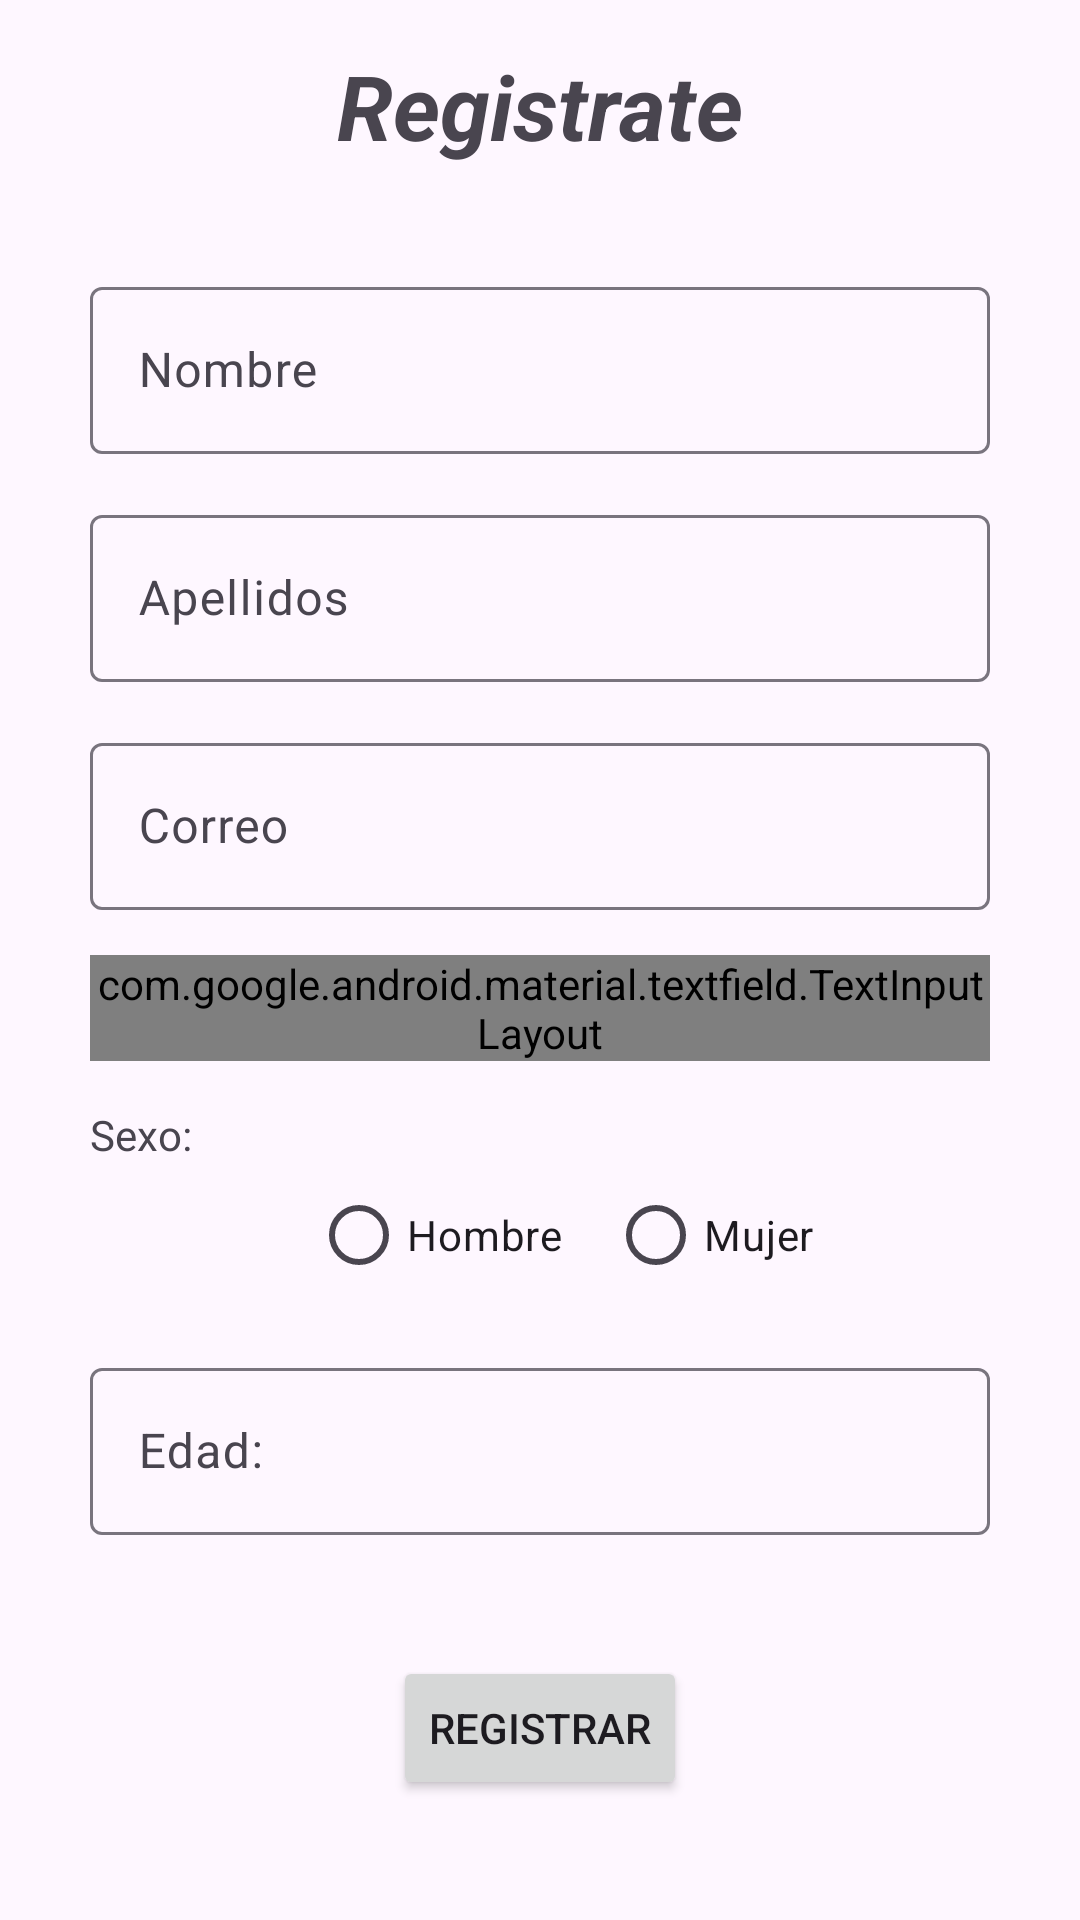

Reconstruct the res/layout file that produces this screen, plus the resources it refers to.
<!-- AndroidManifest.xml: application theme Theme.FoodMenu -->
<!-- res/layout/fragment_sign_up.xml -->
<?xml version="1.0" encoding="utf-8"?>
<androidx.constraintlayout.widget.ConstraintLayout xmlns:android="http://schemas.android.com/apk/res/android"
    xmlns:app="http://schemas.android.com/apk/res-auto"
    xmlns:tools="http://schemas.android.com/tools"
    android:id="@+id/fragment_signUp"
    android:layout_width="match_parent"
    android:layout_height="match_parent"
    tools:context=".usecases.session.SignUpFragment">

    <androidx.constraintlayout.widget.Guideline
        android:id="@+id/glRStart"
        android:layout_width="wrap_content"
        android:layout_height="wrap_content"
        android:orientation="vertical"
        app:layout_constraintGuide_begin="30dp" />

    <androidx.constraintlayout.widget.Guideline
        android:id="@+id/glREnd"
        android:layout_width="wrap_content"
        android:layout_height="wrap_content"
        android:orientation="vertical"
        app:layout_constraintGuide_end="30dp" />

    <TextView
        android:id="@+id/tvTitle"
        android:layout_width="wrap_content"
        android:layout_height="wrap_content"
        android:layout_marginTop="15dp"
        android:text="Registrate"
        android:textSize="30dp"
        android:textStyle="bold|italic"
        app:layout_constraintEnd_toEndOf="parent"
        app:layout_constraintStart_toStartOf="parent"
        app:layout_constraintTop_toTopOf="parent" />

    <com.google.android.material.textfield.TextInputLayout
        android:id="@+id/tvRName"
        android:layout_width="0dp"
        android:layout_height="wrap_content"
        android:layout_marginTop="35dp"
        android:hint="Nombre"
        app:layout_constraintEnd_toEndOf="@+id/glREnd"
        app:layout_constraintStart_toStartOf="@+id/glRStart"
        app:layout_constraintTop_toBottomOf="@+id/tvTitle">

        <com.google.android.material.textfield.TextInputEditText
            android:id="@+id/ipRName"
            android:layout_width="match_parent"
            android:layout_height="match_parent"
            android:inputType="textCapWords" />

    </com.google.android.material.textfield.TextInputLayout>

    <com.google.android.material.textfield.TextInputLayout
        android:id="@+id/tvRLastName"
        android:layout_width="0dp"
        android:layout_height="wrap_content"
        android:layout_marginTop="15dp"
        android:hint="Apellidos"
        app:layout_constraintEnd_toEndOf="@+id/glREnd"
        app:layout_constraintStart_toStartOf="@+id/glRStart"
        app:layout_constraintTop_toBottomOf="@+id/tvRName">

        <com.google.android.material.textfield.TextInputEditText
            android:id="@+id/ipRLastName"
            android:layout_width="match_parent"
            android:layout_height="match_parent"
            android:inputType="textCapWords" />

    </com.google.android.material.textfield.TextInputLayout>


    <com.google.android.material.textfield.TextInputLayout
        android:id="@+id/tvREmail"
        android:layout_width="0dp"
        android:layout_height="wrap_content"
        android:layout_marginTop="15dp"
        android:hint="Correo"
        app:layout_constraintEnd_toEndOf="@+id/glREnd"
        app:layout_constraintStart_toStartOf="@+id/glRStart"
        app:layout_constraintTop_toBottomOf="@+id/tvRLastName">

        <com.google.android.material.textfield.TextInputEditText
            android:id="@+id/ipREmail"
            android:layout_width="match_parent"
            android:layout_height="match_parent"
            android:inputType="textEmailAddress" />

    </com.google.android.material.textfield.TextInputLayout>

    <com.google.android.material.textfield.TextInputLayout
        android:id="@+id/tvRPassword"
        android:layout_width="0dp"
        android:layout_height="wrap_content"
        android:layout_marginTop="15dp"
        android:hint="Contrasena"
        app:endIconDrawable="@drawable/icon_pass"
        app:endIconMode="password_toggle"
        app:layout_constraintEnd_toEndOf="@+id/glREnd"
        app:layout_constraintStart_toStartOf="@+id/glRStart"
        app:layout_constraintTop_toBottomOf="@+id/tvREmail">

        <com.google.android.material.textfield.TextInputEditText
            android:id="@+id/ipRPassword"
            android:layout_width="match_parent"
            android:layout_height="match_parent"
            android:inputType="textPassword" />

    </com.google.android.material.textfield.TextInputLayout>


    <TextView
        android:id="@+id/tvRSexo"
        android:layout_width="wrap_content"
        android:layout_height="wrap_content"
        android:layout_marginTop="15dp"
        android:text="Sexo:"
        app:layout_constraintStart_toStartOf="@+id/glRStart"
        app:layout_constraintTop_toBottomOf="@+id/tvRPassword" />


    <RadioGroup
        android:id="@+id/rgRSex"
        android:layout_width="0dp"
        android:layout_height="wrap_content"
        android:gravity="center"
        android:orientation="horizontal"
        app:layout_constraintEnd_toEndOf="@+id/glREnd"
        app:layout_constraintStart_toStartOf="@id/glRStart"
        app:layout_constraintTop_toBottomOf="@id/tvRSexo">

        <androidx.appcompat.widget.AppCompatRadioButton
            android:id="@+id/rbRHombre"
            android:layout_width="wrap_content"
            android:layout_height="wrap_content"
            android:layout_marginStart="15dp"
            android:text="Hombre" />

        <androidx.appcompat.widget.AppCompatRadioButton
            android:id="@+id/rbRMujer"
            android:layout_width="wrap_content"
            android:layout_height="wrap_content"
            android:layout_marginStart="15dp"
            android:text="Mujer" />


    </RadioGroup>

    <com.google.android.material.textfield.TextInputLayout
        android:id="@+id/tvRAge"
        android:layout_width="0dp"
        android:layout_height="wrap_content"
        android:layout_marginTop="15dp"
        android:hint="Edad:"
        app:layout_constraintEnd_toEndOf="@+id/glREnd"
        app:layout_constraintStart_toStartOf="@+id/glRStart"
        app:layout_constraintTop_toBottomOf="@+id/rgRSex">

        <com.google.android.material.textfield.TextInputEditText
            android:id="@+id/ipRAge"
            android:layout_width="match_parent"
            android:layout_height="match_parent"
            android:inputType="number"
            android:maxLength="2"
            />

    </com.google.android.material.textfield.TextInputLayout>


    <Button
        android:id="@+id/btRegister"
        android:layout_width="wrap_content"
        android:layout_height="wrap_content"
        android:text="Registrar"
        app:layout_constraintBottom_toBottomOf="parent"
        app:layout_constraintEnd_toEndOf="parent"
        app:layout_constraintStart_toStartOf="parent"
        app:layout_constraintTop_toBottomOf="@+id/tvRAge" />

    <FrameLayout
        android:id="@+id/flProgressBarContainer"
        android:layout_width="match_parent"
        android:layout_height="match_parent"
        android:visibility="gone"
        android:background="#80000000"
        app:layout_constraintTop_toTopOf="parent"
        app:layout_constraintStart_toStartOf="parent"
        app:layout_constraintEnd_toEndOf="parent"
        app:layout_constraintBottom_toBottomOf="parent">

        <ProgressBar
            android:id="@+id/progressBar"
            android:layout_width="wrap_content"
            android:layout_height="wrap_content"
            android:layout_gravity="center"/>
    </FrameLayout>

</androidx.constraintlayout.widget.ConstraintLayout>
<!-- resources referenced by this layout -->
<resources>
  <!-- drawable icon_pass (drawable) -->
  <?xml version="1.0" encoding="utf-8"?>
  <selector xmlns:android="http://schemas.android.com/apk/res/android">
      <item android:drawable="@drawable/ic_opened_eye"
            android:state_checked="true"/>
      <item android:drawable="@drawable/ic_closed_eye"/>
  </selector>
  <style name="Theme.FoodMenu" parent="Base.Theme.FoodMenu" />
  <style name="Base.Theme.FoodMenu" parent="Theme.Material3.DayNight.NoActionBar">
          
          
  
      </style>
</resources>
